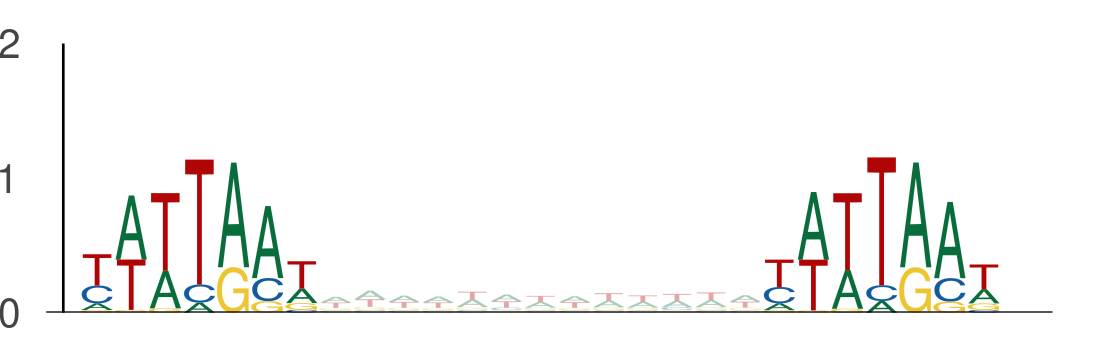

Data behind this chart, as committed beside it:
seq_index, start_position, end_position, is_reversed_complement
12426, 117, 124, 0
12426, 137, 144, 0
2988, 129, 136, 0
2988, 149, 156, 0
2988, 76, 83, 0
2988, 96, 103, 0
4737, 125, 132, 0
4737, 145, 152, 0
9328, 73, 80, 0
9328, 93, 100, 0
1101, 123, 130, 0
1101, 143, 150, 0
2919, 55, 62, 0
2919, 75, 82, 0
731, 125, 132, 0
731, 145, 152, 0
6815, 88, 95, 0
6815, 108, 115, 0
10260, 128, 135, 0
10260, 148, 155, 0
12345, 16, 23, 0
12345, 36, 43, 0
12702, 25, 32, 0
12702, 45, 52, 0
13158, 97, 104, 0
13158, 117, 124, 0
6575, 56, 63, 0
6575, 76, 83, 0
10407, 51, 58, 0
10407, 71, 78, 0
9344, 98, 105, 0
9344, 118, 125, 0
6000, 122, 129, 0
6000, 142, 149, 0
13409, 35, 42, 0
13409, 55, 62, 0
5278, 116, 123, 0
5278, 136, 143, 0
13754, 106, 113, 0
13754, 126, 133, 0
8475, 71, 78, 0
8475, 91, 98, 0
11679, 58, 65, 0
11679, 78, 85, 0
4116, 77, 84, 0
4116, 97, 104, 0
12806, 42, 49, 0
12806, 62, 69, 0
2128, 30, 37, 0
2128, 50, 57, 0
5810, 77, 84, 0
5810, 97, 104, 0
11016, 74, 81, 0
11016, 94, 101, 0
7875, 102, 109, 0
7875, 122, 129, 0
7875, 19, 26, 0
7875, 39, 46, 0
4605, 132, 139, 0
4605, 152, 159, 0
... 4,910 more rows
